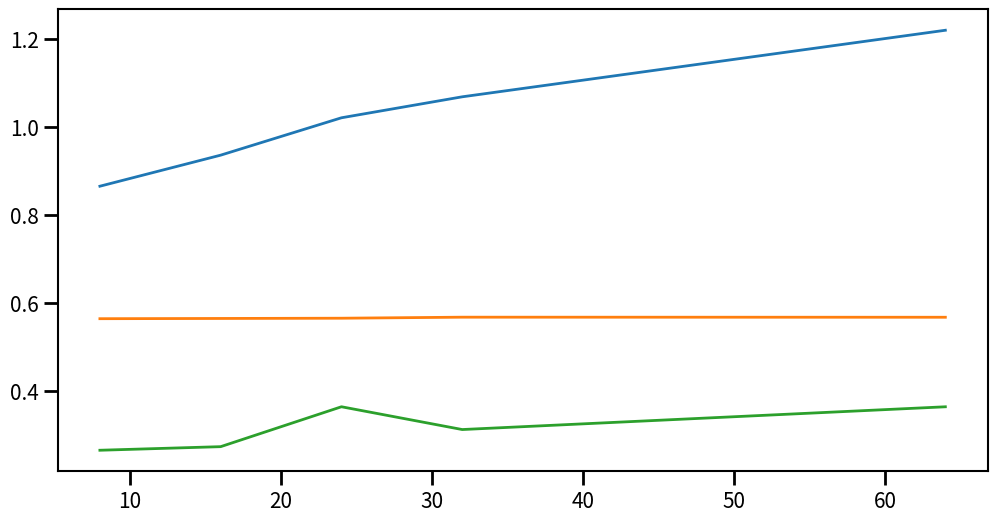

Python code for this plot: (Note: this script raises an exception after producing the figure.)
# ______________________________________________________________________________
#
# Script d'aide au trace du temps pour les etudes de scalabilite faible
# pour le programme MPI
#
# ______________________________________________________________________________

import numpy as np
from matplotlib import *
from matplotlib.pyplot import *

# ______________________________________________________________________________
# Les donnees

times = {}

# Nombre de processus
times["cores"]       = np.array([8,16,24,32,64])
# Temps dans la boucle en temps
times["loop"] = np.array([0.86520, 0.935701, 1.020537, 1.06815, 1.219218])
# Temps pour les collisions
times["collision"] = np.array([0.564491, 0.565023, 0.565586, 0.567919, 0.567763])
# Temps dans les echanges de particules
times["exchange"] = np.array([0.265890,0.274040,0.364613,0.312903,0.364556])
# Temps dans les communications globales
times["exchange"] = np.array([0.265890,0.274040,0.364613,0.312903,0.364556])

# Calcul de l'efficacite pour une scalabilite faible
efficiency = times["loop"][:] / times["loop"][0]


# ______________________________________________________________________________
# RCParams - pour ameliorer le rendu de la figure
# https://matplotlib.org/users/customizing.html

rcParams['figure.facecolor'] = 'w'
rcParams['font.size'] = 15
rcParams['xtick.labelsize'] = 15
rcParams['ytick.labelsize'] = 15
rcParams['axes.labelsize'] = 15

rcParams['xtick.major.size'] = 10
rcParams['ytick.major.size'] = 10

rcParams['xtick.minor.size'] = 5
rcParams['ytick.minor.size'] = 5

rcParams['axes.linewidth'] = 1.5

rcParams['xtick.major.width'] = 2
rcParams['ytick.major.width'] = 2

rcParams['xtick.minor.width'] = 1.5
rcParams['ytick.minor.width'] = 1.5

# ______________________________________________________________________________
# Figure temps de simulation

fig = figure(figsize=(12, 6))
gs = GridSpec(2, 2)
ax = subplot(gs[:,:])

ax.plot(times["cores"],times["loop"],lw=2,label="Boucle de calcul")
ax.plot(times["cores"],times["collision"],lw=2,label="Collision")
ax.plot(times["cores"],times["exchange"],lw=2,label="Temps echange particules")
ax.plot(times["cores"],times["global"],lw=2,label="Temps echange particules")

ax.set_xlabel("Nombre de processus")
ax.set_ylabel("Temps (s)")

ax.legend(loc="best")

fig.tight_layout()

# ______________________________________________________________________________
# Figure efficacite

fig = figure(figsize=(12, 6))
gs = GridSpec(2, 2)
ax = subplot(gs[:,:])

#ax.plot(processus,efficiency,lw=2,label="Simulation")

ax.plot([times["cores"].min(), times["cores"].max()],[1,1],lw=2,label="Scalabilite parfaite")

ax.set_ylim([0.,1.1])

ax.set_xlabel("Nombre de processus")
ax.set_ylabel("Efficacite")

ax.legend(loc="best")

fig.tight_layout()

# ______________________________________________________________________________
# Figure Part MPI

fig = figure(figsize=(12, 6))
gs = GridSpec(2, 2)
ax = subplot(gs[:,:])

# ax.plot(times["cores"],computation_times/simulation_times*100.,lw=2,color='C1',label='part equation onde')
# ax.plot(times["cores"],mpi_times/simulation_times*100.,lw=2,color='C2',label='part MPI')

ax.set_xlabel("Nombre de processus")
ax.set_ylabel("Part (%)")

ax.legend(loc="best")

fig.tight_layout()

# _____________________________________________________________________________

show()
